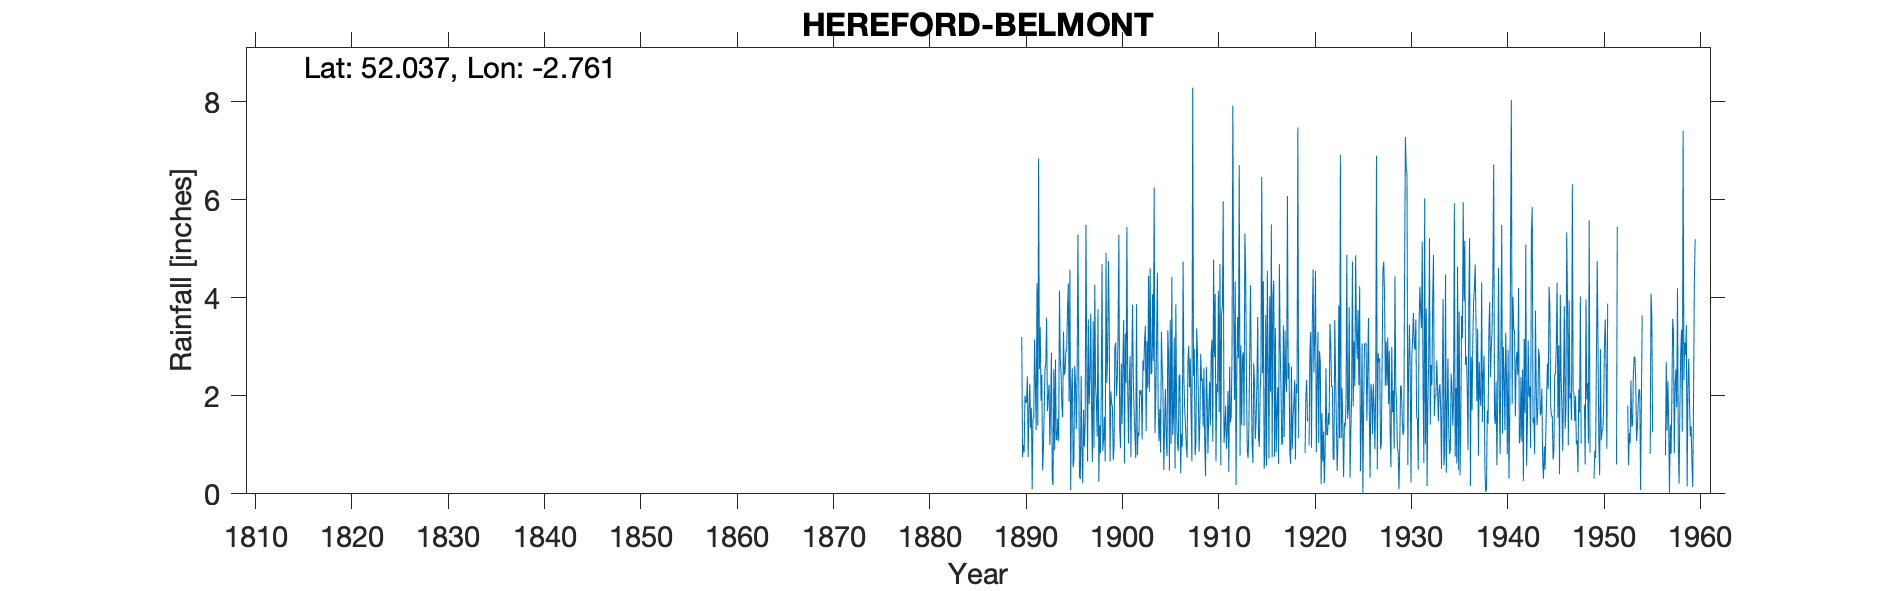

The file beside this chart, header and first rows:
HEREFORD BELMONT, , , , , , , , , , , , , , , , , , , , , , , 
Grid ref, SO479379, Long, -2.761, Lat, 52.04, Elevation, 291, ft, , , , , , , , , , , , , , , 
Station no, 2226, , , , , , , , , , , , , , , , , , , , , , 
, 1890, 1891, 1892, 1893, 1894, 1895, 1896, 1897, 1898, 1899, 1900, 1901, 1902, 1903, 1904, 1905, 1906, 1907, 1908, 1909, 1910, 1911, 1912
January, 3.2, 1.75, 1.9, 1.83, 2.75, 4.58, 0.35, 1.83, 0.25, 4.75, 3.29, 2.2, 0.79, 3.12, 3.1, 1.13, 3.87, 1.41, 0.79, 1.01, 2.79, 1.04, 3.88
February, 0.75, 0.1, 2.43, 2.88, 2.45, 0.07, 0.3, 2.41, 1.4, 3.47, 5.29, 1.03, 1.25, 2.16, 4.51, 0.77, 1.58, 0.99, 1.02, 0.36, 4.08, 1.31, 1.92
March, 1, 1.55, 0.48, 0.31, 1.8, 2.05, 2.41, 3.68, 0.83, 0.66, 1.37, 2.31, 1.19, 4.45, 1.72, 3.34, 1.02, 0.74, 3.38, 2.59, 0.66, 1.8, 4.33
April, 0.85, 1.55, 0.92, 0.18, 1.56, 2.56, 0.89, 1.72, 1.95, 2.09, 0.93, 2.81, 2.12, 2.08, 1.07, 2.78, 0.87, 2.7, 2.86, 1.96, 2.25, 0.92, 0.18
May, 2, 3.15, 1.73, 2.54, 3.31, 0.54, 0.21, 0.65, 4.69, 1.85, 2.66, 0.75, 2.02, 4.6, 1.73, 0.48, 2.39, 3.02, 2.02, 0.82, 2.08, 1.28, 2.51
June, 1.85, 2.2, 2.54, 0.89, 2.43, 0.7, 1.71, 3.52, 0.88, 1.78, 1.43, 2.46, 2.12, 2.45, 0.84, 3.55, 2.44, 2.17, 0.86, 1.68, 4.15, 2.1, 3.61
July, 1.9, 1.3, 2.68, 2.74, 2.51, 2.61, 0.96, 0.93, 1.13, 0.69, 2.7, 3.86, 1.11, 2.45, 3.31, 1.02, 0.42, 2.76, 1.54, 2.29, 1.67, 0.45, 2.77
August, 2.4, 4.3, 3.6, 1.1, 2.89, 2.26, 1.44, 4.27, 1.57, 0.96, 3.55, 2.36, 2.72, 4.07, 2.57, 4.43, 1.22, 1.6, 2.86, 1.39, 4.69, 2.6, 6.71
September, 0.75, 1.4, 1.69, 1.1, 2.97, 1.32, 5.49, 2.22, 0.66, 2.98, 0.62, 1.63, 2.51, 2.71, 2.04, 1.2, 0.96, 0.66, 2.3, 2.87, 0.58, 1.46, 0.78
October, 1.7, 6.85, 1.98, 1.54, 3.75, 2.44, 2.71, 1.86, 4.92, 3.09, 3.27, 1.24, 3.1, 6.25, 0.49, 1.56, 4.74, 8.29, 2.34, 3.15, 3.69, 1.58, 3.03
November, 2.25, 2.55, 2.23, 1.07, 4.29, 5.29, 0.66, 1.17, 2.26, 2, 2.27, 0.73, 3.43, 1.24, 1.43, 3.19, 2.35, 2.41, 1.37, 1.06, 3.83, 2.93, 1.4
December, 1.35, 3.4, 1, 4.15, 1.88, 2.53, 3.56, 3.77, 2.82, 2.3, 5.45, 3.87, 1.28, 1.98, 2.14, 0.52, 1.75, 2.95, 2.56, 4.78, 5.97, 7.93, 2.78
Total, 20, 30.1, 23.18, 20.33, 32.59, 26.95, 20.69, 28.03, 23.36, 26.62, 32.83, 25.25, 23.64, 37.56, 24.95, 23.97, 23.61, 29.7, 23.9, 23.96, 36.44, 25.4, 33.9
